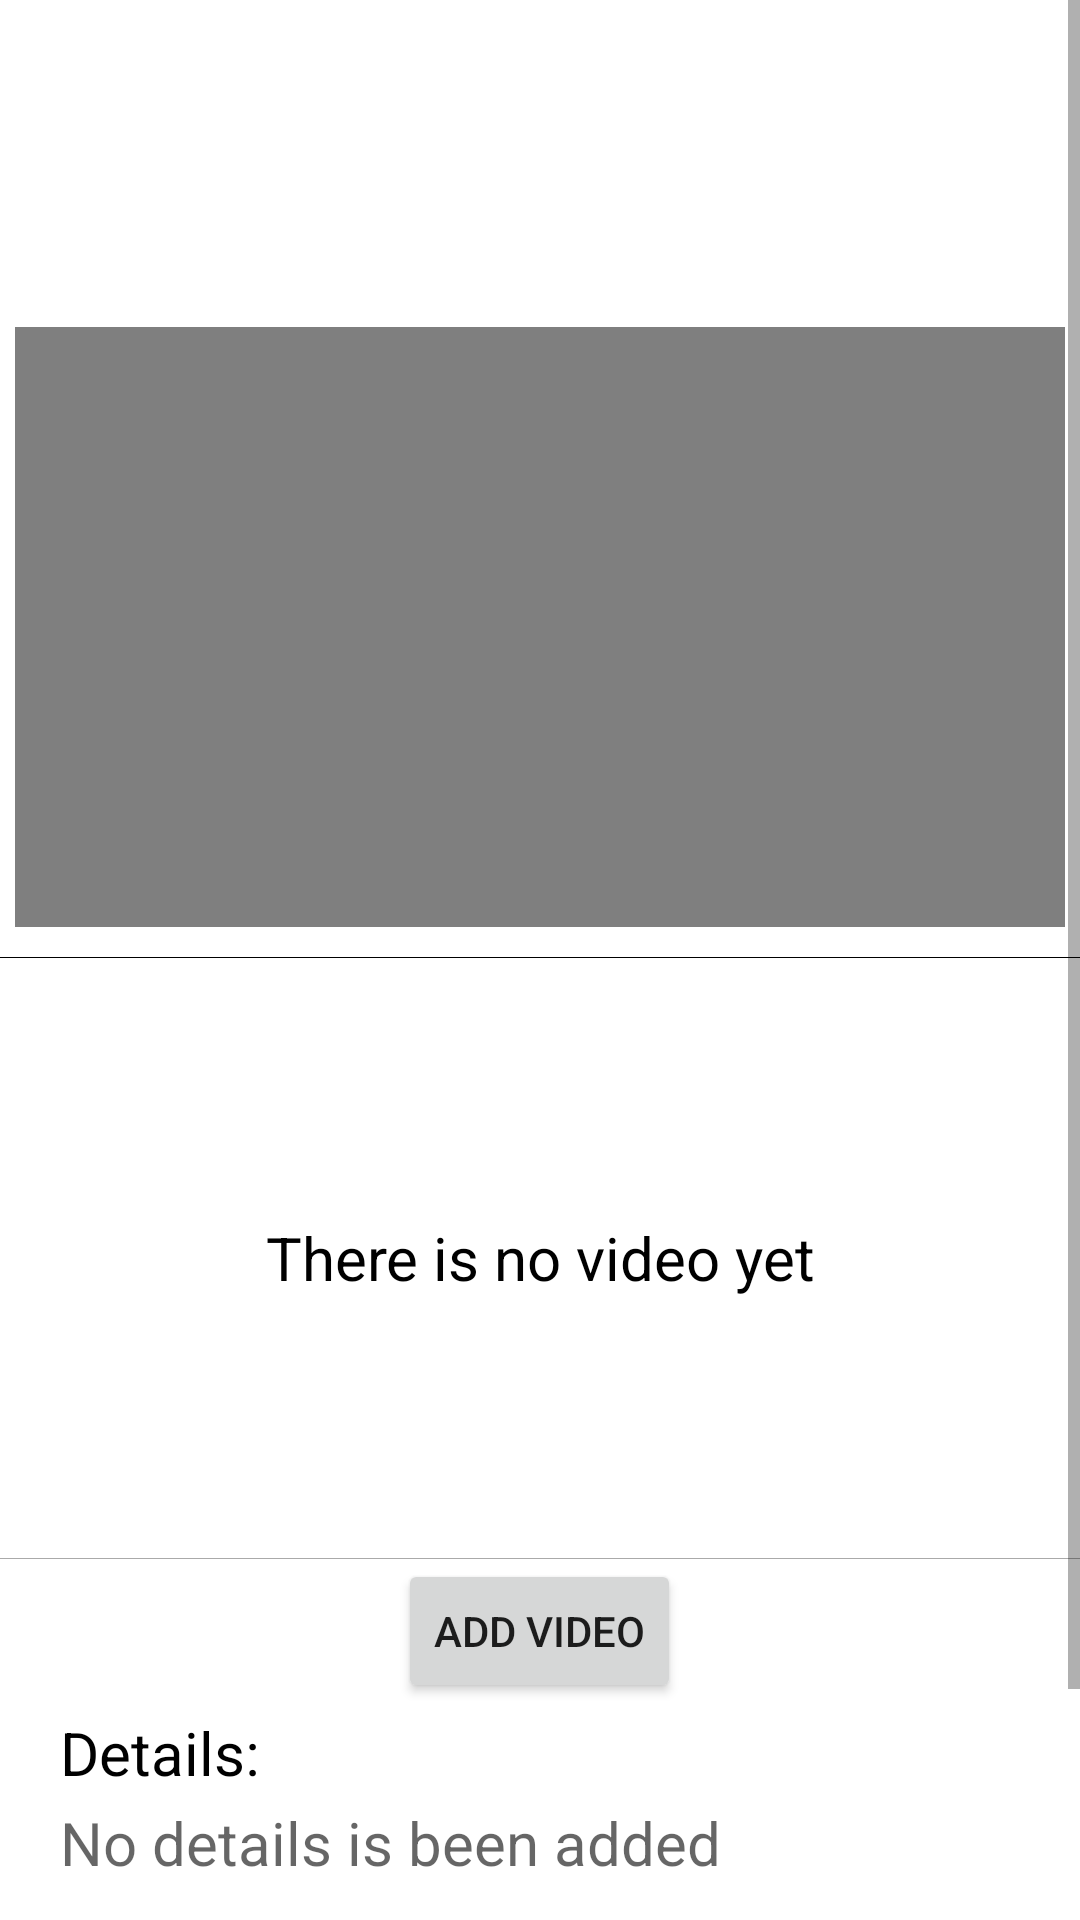

Write the Android layout XML for this screen, with the resource values it uses.
<!-- AndroidManifest.xml: application theme Theme.GymForYou -->
<!-- res/layout/activity_exercise.xml -->
<?xml version="1.0" encoding="utf-8"?>
<ScrollView xmlns:android="http://schemas.android.com/apk/res/android"
    xmlns:app="http://schemas.android.com/apk/res-auto"
    xmlns:tools="http://schemas.android.com/tools"
    android:layout_width="match_parent"
    android:layout_height="match_parent">

    <LinearLayout
        android:layout_width="match_parent"
        android:layout_height="match_parent"
        android:orientation="vertical"
        tools:context=".ExerciseActivity">

        <TextView
            android:id="@+id/nameOfExerciseTv"
            android:layout_width="wrap_content"
            android:layout_height="wrap_content"
            android:layout_gravity="center"
            android:layout_marginTop="10dp"
            android:textSize="30dp" />

        <TextView
            android:id="@+id/exerciseCreatorTv"
            android:layout_width="wrap_content"
            android:layout_height="wrap_content"
            android:layout_gravity="center"
            android:layout_marginTop="3dp"
            android:textSize="15dp" />

        <TextView
            android:id="@+id/exerciseDescriptionTv"
            android:layout_width="wrap_content"
            android:layout_height="wrap_content"
            android:layout_gravity="center"
            android:layout_marginTop="5dp"
            android:background="#FFA200"
            android:textColor="#001BFF"
            android:textSize="15dp" />

        <MediaController
            android:id="@+id/mc"
            android:layout_width="wrap_content"
            android:layout_height="wrap_content">


        </MediaController>

        <VideoView
            android:id="@+id/exerciseVideoExample"
            android:layout_width="350dp"
            android:layout_height="200dp"
            android:layout_gravity="center"
            android:layout_marginTop="10dp" />

        <View
            android:layout_width="fill_parent"
            android:layout_height="0.2dp"
            android:visibility="visible"
            android:background="@color/black"
            android:layout_marginTop="10dp"/>

        <TextView
            android:id="@+id/noVideoTv"
            android:layout_width="350dp"
            android:layout_height="200dp"
            android:layout_gravity="center"
            android:gravity="center"
            android:text="There is no video yet"
            android:textSize="20dp"
            android:textColor="@color/black"
            />

        <View
            android:layout_width="fill_parent"
            android:layout_height="0.2dp"
            android:visibility="visible"
            android:background="@android:color/darker_gray"/>
        <Button
            android:id="@+id/addVideo"
            android:layout_width="wrap_content"
            android:layout_height="wrap_content"
            android:layout_gravity="center"
            android:gravity="center"
            android:text="Add video" />

        <TextView
            android:id="@+id/detailsTv"
            android:layout_width="wrap_content"
            android:layout_height="wrap_content"
            android:layout_marginLeft="20dp"
            android:layout_marginTop="3dp"
            android:text="Details:"
            android:textColor="@color/black"
            android:textSize="20dp" />

        <TextView
            android:id="@+id/exerciseDetailsTv"
            android:layout_width="wrap_content"
            android:layout_height="wrap_content"
            android:layout_marginLeft="20dp"
            android:layout_marginTop="3dp"
            android:hint="No details is been added"
            android:textColor="@color/black"
            android:textSize="20dp" />

        <EditText
            android:id="@+id/exerciseDetailsEt"
            android:layout_width="wrap_content"
            android:layout_height="wrap_content"
            android:layout_marginLeft="20dp"
            android:layout_marginTop="3dp"
            android:hint="No details is been added"
            android:textColor="@color/black"
            android:textSize="20dp" />


        <LinearLayout
            android:layout_width="wrap_content"
            android:layout_height="wrap_content"
            android:layout_gravity="center"
            android:layout_marginTop="5dp"
            android:orientation="horizontal">

            <Button
                android:id="@+id/editDetails"
                android:layout_width="wrap_content"
                android:layout_height="wrap_content"
                android:text="Edit Details" />

            <Button
                android:id="@+id/submitDetails"
                android:layout_width="wrap_content"
                android:layout_height="wrap_content"
                android:text="Submit" />

            <Button
                android:id="@+id/removeDetails"
                android:layout_width="wrap_content"
                android:layout_height="wrap_content"
                android:layout_marginLeft="10dp"
                android:text="Remove Details" />

        </LinearLayout>

    </LinearLayout>
</ScrollView>
<!-- resources referenced by this layout -->
<resources>
  <color name="black">#FF000000</color>
  <style name="Theme.GymForYou" parent="Theme.MaterialComponents.DayNight.DarkActionBar">
          
          <item name="colorPrimary">@color/purple_500</item>
          <item name="colorPrimaryVariant">@color/purple_700</item>
          <item name="colorOnPrimary">@color/white</item>
          
          <item name="colorSecondary">@color/teal_200</item>
          <item name="colorSecondaryVariant">@color/teal_700</item>
          <item name="colorOnSecondary">@color/black</item>
          
          <item name="android:statusBarColor" tools:targetApi="l">?attr/colorPrimaryVariant</item>
          
      </style>
  <color name="purple_500">#E1E1E1</color>
  <color name="purple_700">#FF3700B3</color>
  <color name="white">#FFFFFFFF</color>
  <color name="teal_200">#FF03DAC5</color>
  <color name="teal_700">#FF018786</color>
</resources>
